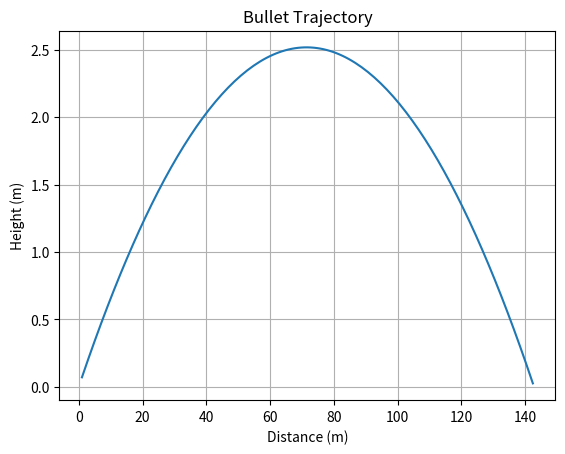

Here is the Python script that generated this plot:
import math
import matplotlib.pyplot as plt

def calculate_bullet_trajectory(initial_velocity, angle, mass, bullet_diameter):
    # Constants
    air_density = 1.225  # kg/m^3 (standard air density at sea level)
    drag_coefficient = 0.5  # coefficient of drag for a typical bullet
    gravitational_acceleration = 9.8  # m/s^2

    # Convert angle to radians
    angle = math.radians(angle)

    # Calculate initial conditions
    initial_velocity_x = initial_velocity * math.cos(angle)
    initial_velocity_y = initial_velocity * math.sin(angle)
    initial_position_x = 0
    initial_position_y = 0

    # Calculate time step and total time
    time_step = 0.01  # seconds (adjust as needed for accuracy)
    total_time = 2 * initial_velocity_y / gravitational_acceleration

    # Initialize variables
    current_time = 0
    current_position_x = initial_position_x
    current_position_y = initial_position_y
    current_velocity_x = initial_velocity_x
    current_velocity_y = initial_velocity_y

    # Lists to store trajectory points
    trajectory_x = []
    trajectory_y = []

    while current_time <= total_time:
        # Update positions
        current_position_x += current_velocity_x * time_step
        current_position_y += current_velocity_y * time_step

        # Calculate forces
        drag_force_x = -0.5 * air_density * math.pi * (bullet_diameter/2)**2 * drag_coefficient * current_velocity_x * abs(current_velocity_x)
        drag_force_y = -0.5 * air_density * math.pi * (bullet_diameter/2)**2 * drag_coefficient * current_velocity_y * abs(current_velocity_y)
        gravitational_force = mass * gravitational_acceleration

        # Calculate accelerations
        acceleration_x = (drag_force_x) / mass
        acceleration_y = (drag_force_y - gravitational_force) / mass

        # Update velocities
        current_velocity_x += acceleration_x * time_step
        current_velocity_y += acceleration_y * time_step

        # Update time
        current_time += time_step

        # Add current position to the trajectory
        trajectory_x.append(current_position_x)
        trajectory_y.append(current_position_y)

    return trajectory_x, trajectory_y

# Example usage
initial_velocity = 100  # m/s
angle = 4  # degrees
mass = 0.01  # kg
bullet_diameter = .001  # m

trajectory_x, trajectory_y = calculate_bullet_trajectory(initial_velocity, angle, mass, bullet_diameter)

# Plotting the trajectory
plt.plot(trajectory_x, trajectory_y)
plt.xlabel('Distance (m)')
plt.ylabel('Height (m)')
plt.title('Bullet Trajectory')
plt.grid(True)
plt.show()
